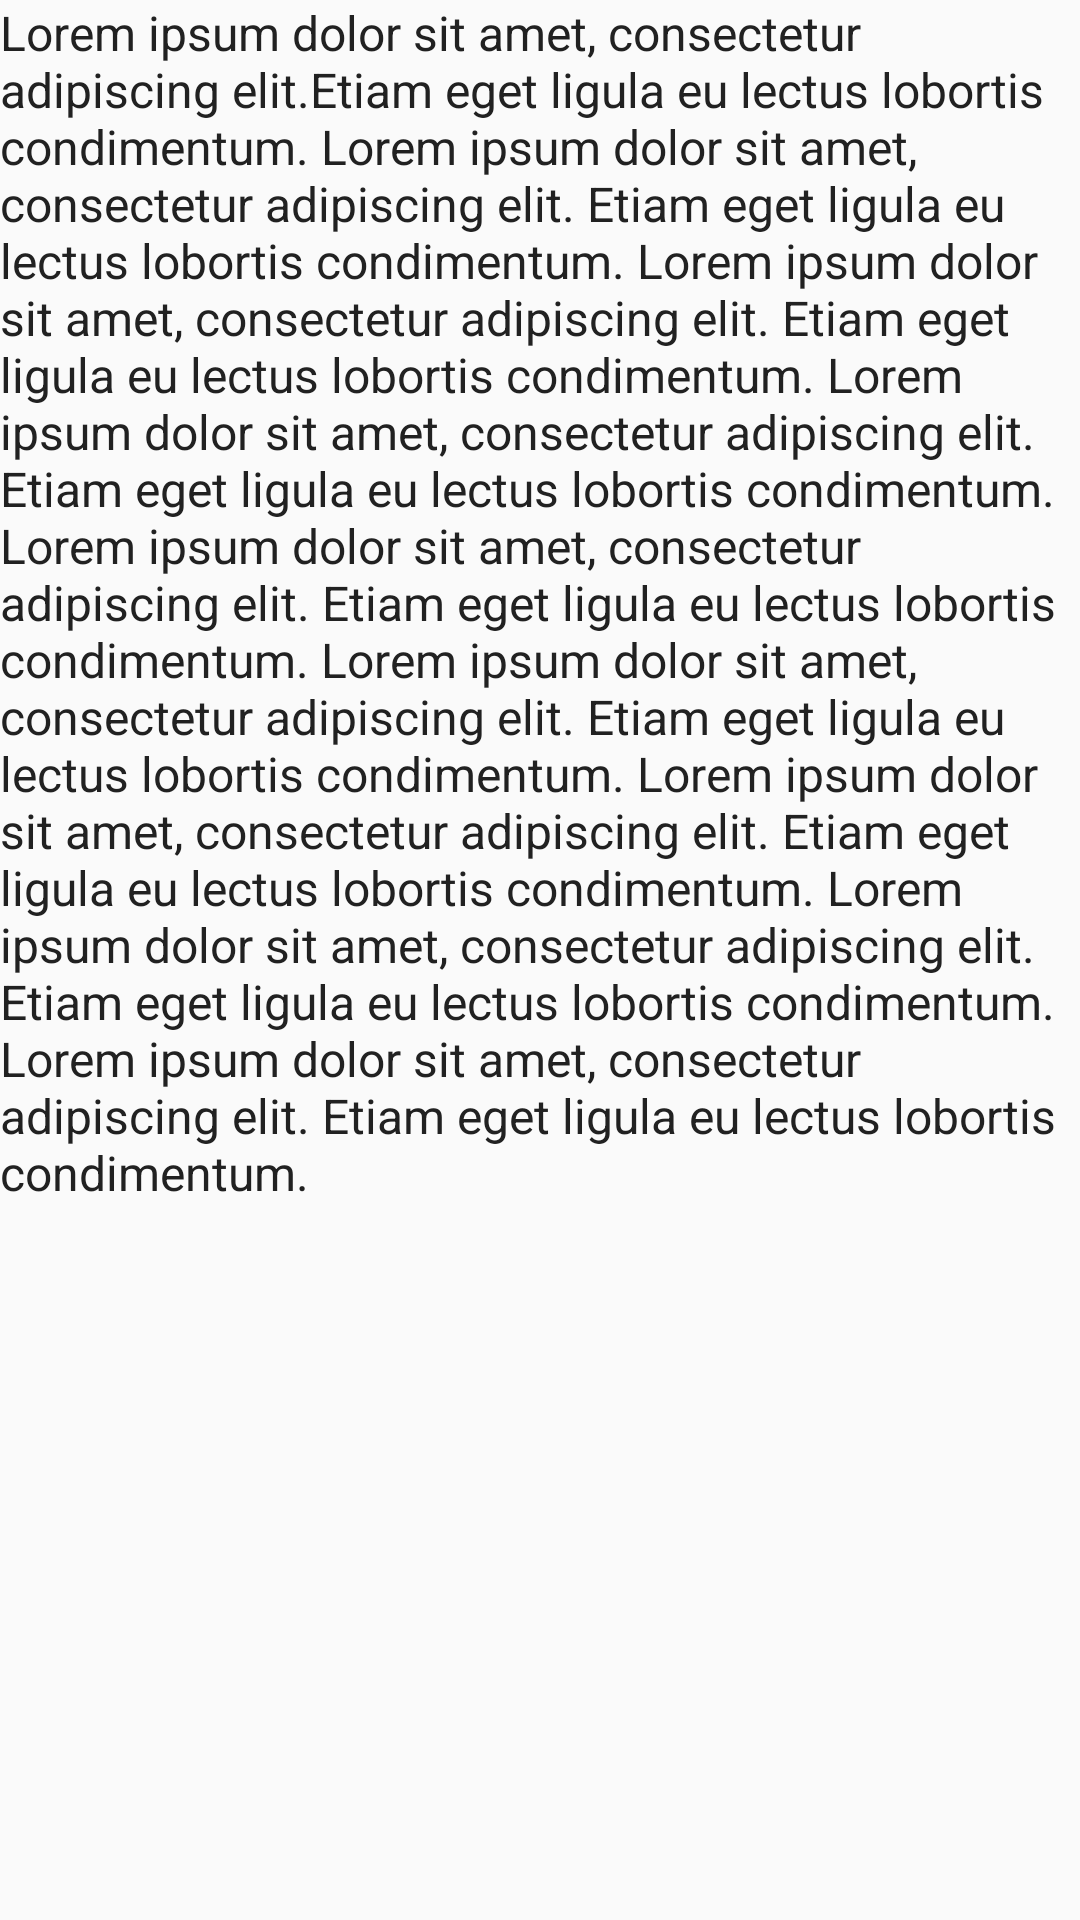

This screen was rendered from an Android layout file. Write that file and the resources it references.
<!-- AndroidManifest.xml: application theme AppTheme -->
<!-- res/layout/fragment_lesson.xml -->
<?xml version="1.0" encoding="utf-8"?>
<LinearLayout xmlns:android="http://schemas.android.com/apk/res/android"
    android:orientation="vertical" android:layout_width="match_parent"
    android:layout_height="match_parent">

    <TextView
        android:textSize="16sp"
        android:textColor="@color/colorPrimaryText"
        android:text="@string/lorem_ipsum"
        android:layout_width="wrap_content"
        android:layout_height="wrap_content" />
</LinearLayout>
<!-- resources referenced by this layout -->
<resources>
  <color name="colorPrimaryText">#212121</color>
  <string name="lorem_ipsum">Lorem ipsum dolor sit amet, consectetur adipiscing elit.Etiam eget ligula eu lectus lobortis condimentum.
          Lorem ipsum dolor sit amet, consectetur adipiscing elit.  Etiam eget ligula eu lectus lobortis condimentum.
          Lorem ipsum dolor sit amet, consectetur adipiscing elit.  Etiam eget ligula eu lectus lobortis condimentum.
          Lorem ipsum dolor sit amet, consectetur adipiscing elit.  Etiam eget ligula eu lectus lobortis condimentum.
          Lorem ipsum dolor sit amet, consectetur adipiscing elit.  Etiam eget ligula eu lectus lobortis condimentum.
          Lorem ipsum dolor sit amet, consectetur adipiscing elit.  Etiam eget ligula eu lectus lobortis condimentum.
          Lorem ipsum dolor sit amet, consectetur adipiscing elit.  Etiam eget ligula eu lectus lobortis condimentum.
          Lorem ipsum dolor sit amet, consectetur adipiscing elit.  Etiam eget ligula eu lectus lobortis condimentum.
          Lorem ipsum dolor sit amet, consectetur adipiscing elit.  Etiam eget ligula eu lectus lobortis condimentum.</string>
  <style name="AppTheme" parent="Theme.AppCompat.Light.DarkActionBar">
          
          <item name="colorPrimary">@color/colorPrimary</item>
          <item name="colorPrimaryDark">@color/colorPrimaryDark</item>
          <item name="colorAccent">@color/colorAccent</item>
          <item name="android:editTextColor">@color/colorPrimary</item>
          <item name="android:textColorHint">@android:color/black</item>
      </style>
  <color name="colorPrimary">#2196F3</color>
  <color name="colorPrimaryDark">#1976D2</color>
  <color name="colorAccent">#2196F3</color>
</resources>
